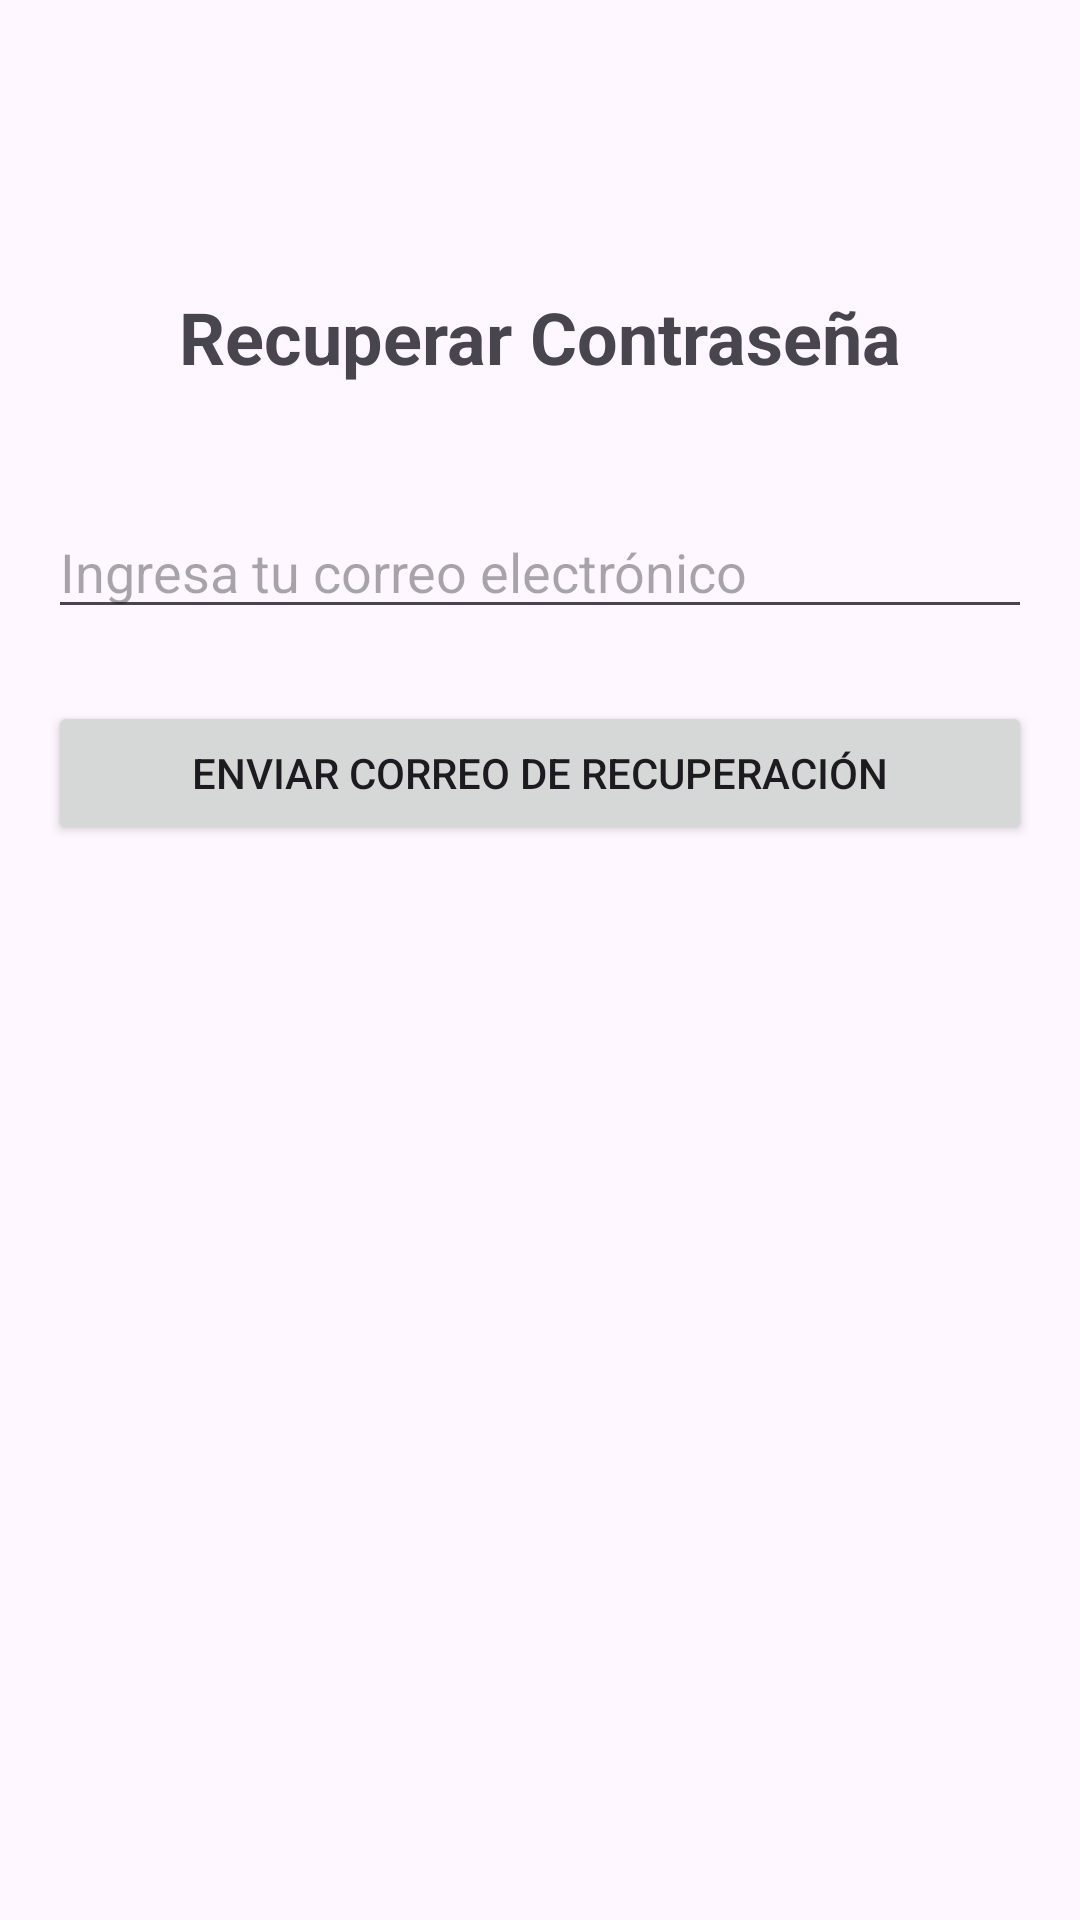

Here is an Android app screen rendered from its layout file. Give the layout XML and the strings, colors and styles it references.
<!-- AndroidManifest.xml: application theme Theme.AppIoTLogin -->
<!-- res/layout/activity_recover_password.xml -->
<?xml version="1.0" encoding="utf-8"?>
<androidx.constraintlayout.widget.ConstraintLayout xmlns:android="http://schemas.android.com/apk/res/android"
    xmlns:app="http://schemas.android.com/apk/res-auto"
    xmlns:tools="http://schemas.android.com/tools"
    android:id="@+id/main"
    android:layout_width="match_parent"
    android:layout_height="match_parent"
    android:padding="16dp"
    tools:context=".RecoverPasswordActivity">

    <TextView
        android:id="@+id/textViewTitleRecover"
        android:layout_width="wrap_content"
        android:layout_height="wrap_content"
        android:text="Recuperar Contraseña"
        android:textSize="24sp"
        android:textStyle="bold"
        app:layout_constraintTop_toTopOf="parent"
        app:layout_constraintStart_toStartOf="parent"
        app:layout_constraintEnd_toEndOf="parent"
        android:layout_marginTop="80dp" />

    <EditText
        android:id="@+id/editTextEmailRecover"
        android:layout_width="0dp"
        android:layout_height="wrap_content"
        android:hint="Ingresa tu correo electrónico"
        android:inputType="textEmailAddress"
        app:layout_constraintTop_toBottomOf="@id/textViewTitleRecover"
        app:layout_constraintStart_toStartOf="parent"
        app:layout_constraintEnd_toEndOf="parent"
        android:layout_marginTop="40dp" />

    <Button
        android:id="@+id/buttonRecover"
        android:layout_width="0dp"
        android:layout_height="wrap_content"
        android:text="Enviar Correo de Recuperación"
        app:layout_constraintTop_toBottomOf="@id/editTextEmailRecover"
        app:layout_constraintStart_toStartOf="parent"
        app:layout_constraintEnd_toEndOf="parent"
        android:layout_marginTop="24dp" />

</androidx.constraintlayout.widget.ConstraintLayout>
<!-- resources referenced by this layout -->
<resources>
  <style name="Theme.AppIoTLogin" parent="Base.Theme.AppIoTLogin" />
  <style name="Base.Theme.AppIoTLogin" parent="Theme.Material3.DayNight.NoActionBar">
          
          
      </style>
</resources>
